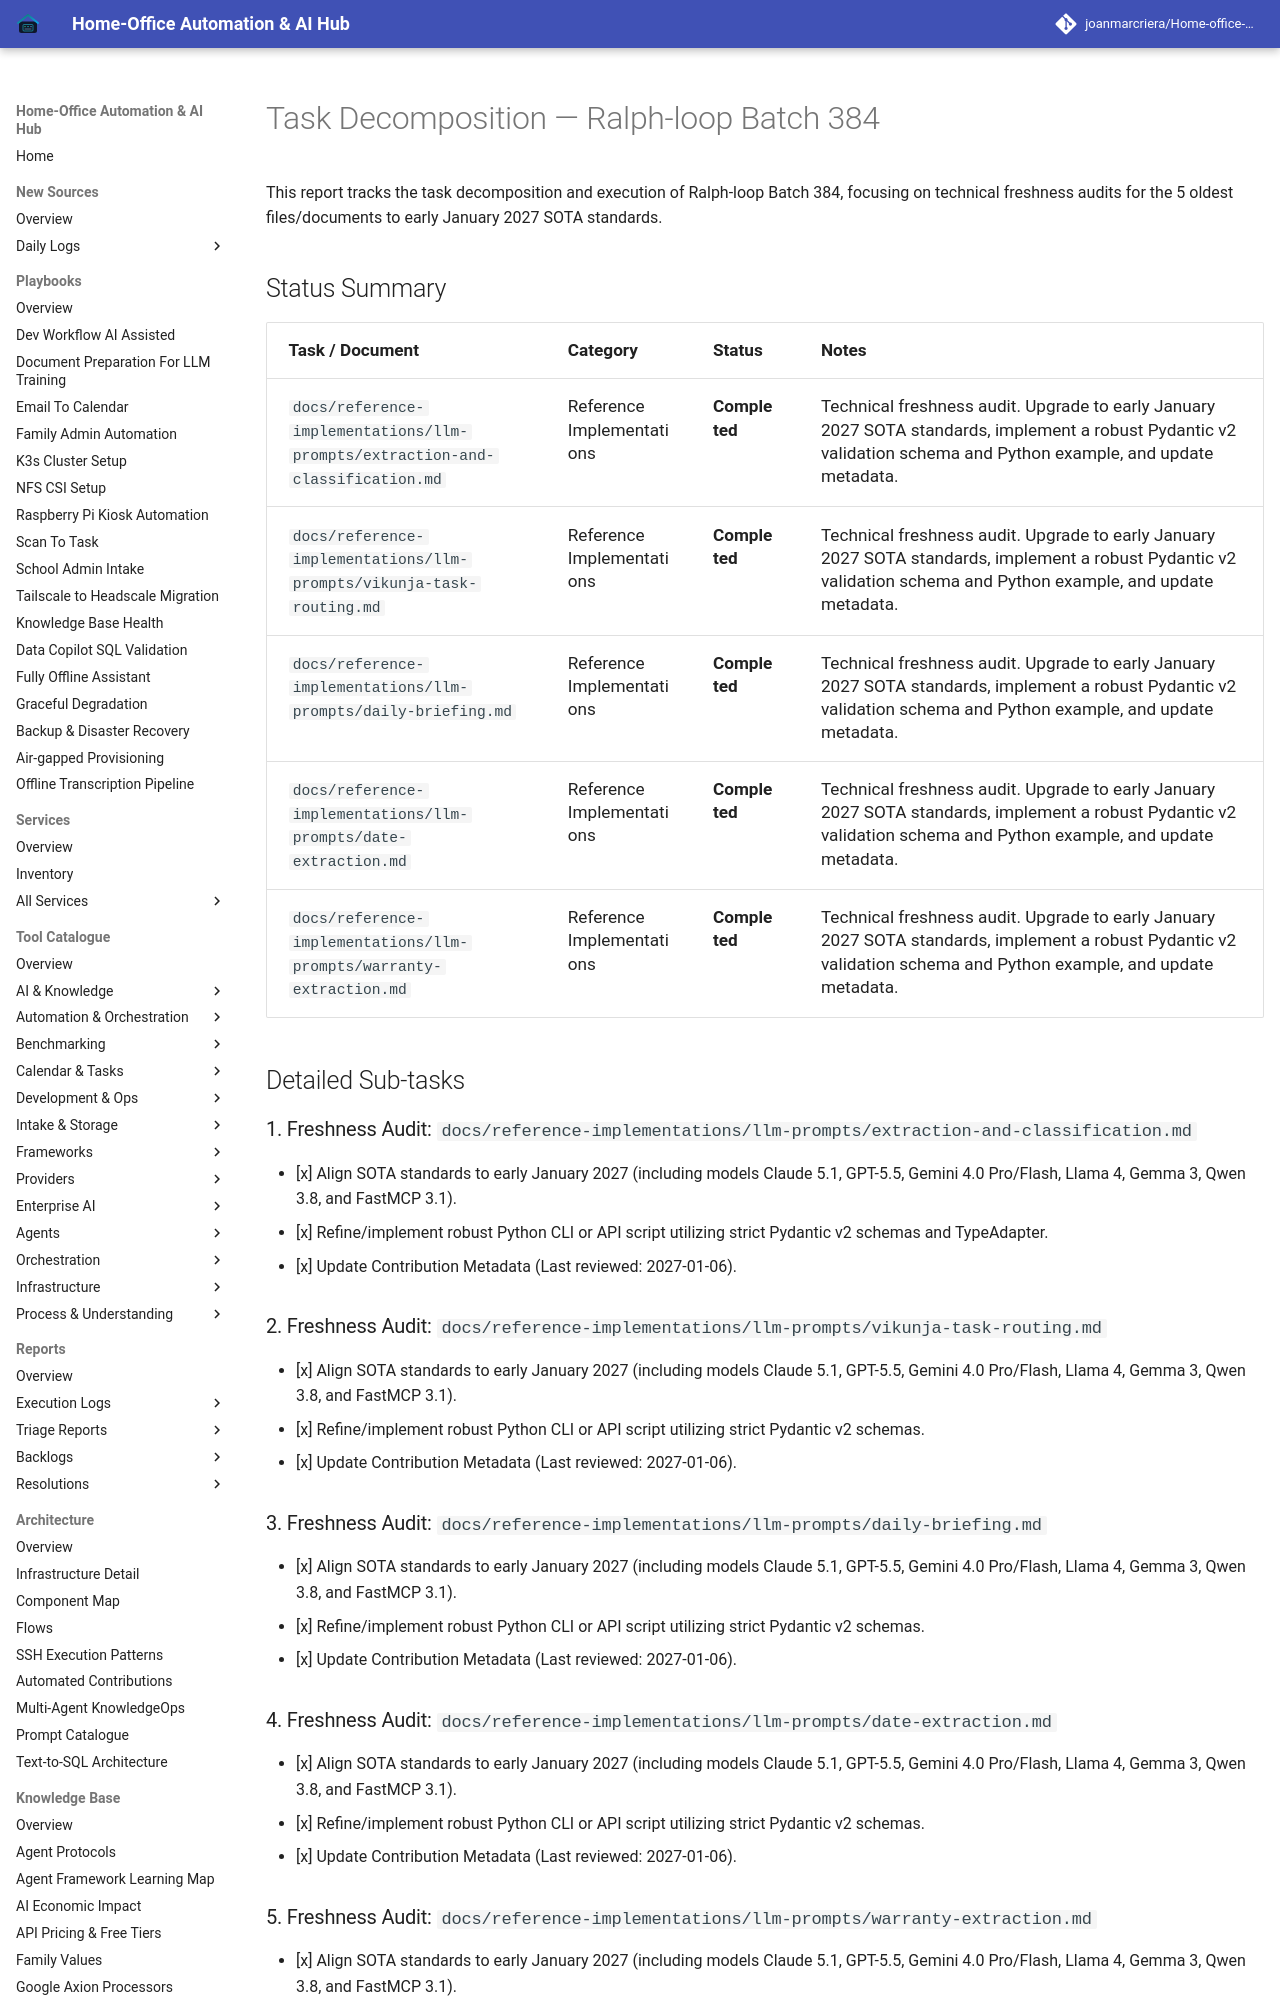

repository: joanmarcriera/Home-office-automations · page: reports/task-decomposition-batch-384/index.html · generator: mkdocs

# Task Decomposition — Ralph-loop Batch 384

This report tracks the task decomposition and execution of Ralph-loop Batch 384, focusing on technical freshness audits for the 5 oldest files/documents to early January 2027 SOTA standards.

## Status Summary

| Task / Document | Category | Status | Notes |
| :--- | :--- | :--- | :--- |
| `docs/reference-implementations/llm-prompts/extraction-and-classification.md` | Reference Implementations | **Completed** | Technical freshness audit. Upgrade to early January 2027 SOTA standards, implement a robust Pydantic v2 validation schema and Python example, and update metadata. |
| `docs/reference-implementations/llm-prompts/vikunja-task-routing.md` | Reference Implementations | **Completed** | Technical freshness audit. Upgrade to early January 2027 SOTA standards, implement a robust Pydantic v2 validation schema and Python example, and update metadata. |
| `docs/reference-implementations/llm-prompts/daily-briefing.md` | Reference Implementations | **Completed** | Technical freshness audit. Upgrade to early January 2027 SOTA standards, implement a robust Pydantic v2 validation schema and Python example, and update metadata. |
| `docs/reference-implementations/llm-prompts/date-extraction.md` | Reference Implementations | **Completed** | Technical freshness audit. Upgrade to early January 2027 SOTA standards, implement a robust Pydantic v2 validation schema and Python example, and update metadata. |
| `docs/reference-implementations/llm-prompts/warranty-extraction.md` | Reference Implementations | **Completed** | Technical freshness audit. Upgrade to early January 2027 SOTA standards, implement a robust Pydantic v2 validation schema and Python example, and update metadata. |

## Detailed Sub-tasks

### 1. Freshness Audit: `docs/reference-implementations/llm-prompts/extraction-and-classification.md`
- [x] Align SOTA standards to early January 2027 (including models Claude 5.1, GPT-5.5, Gemini 4.0 Pro/Flash, Llama 4, Gemma 3, Qwen 3.8, and FastMCP 3.1).
- [x] Refine/implement robust Python CLI or API script utilizing strict Pydantic v2 schemas and TypeAdapter.
- [x] Update Contribution Metadata (Last reviewed: 2027-01-06).
